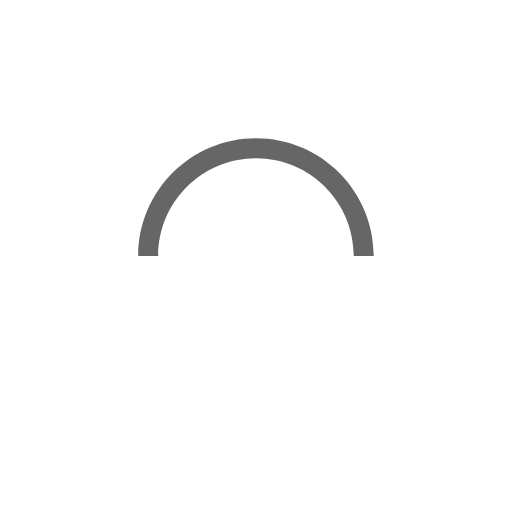
t = 0.00 s
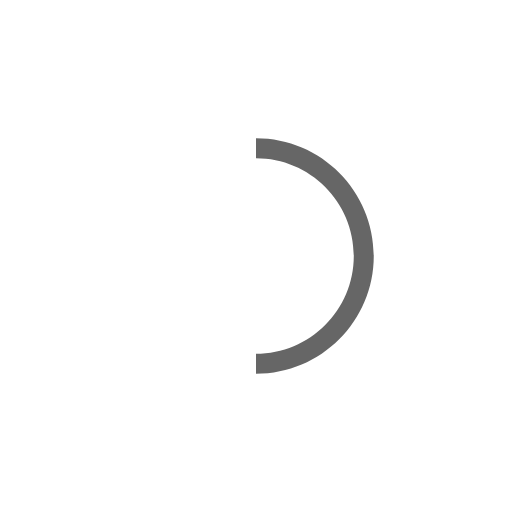
t = 0.25 s
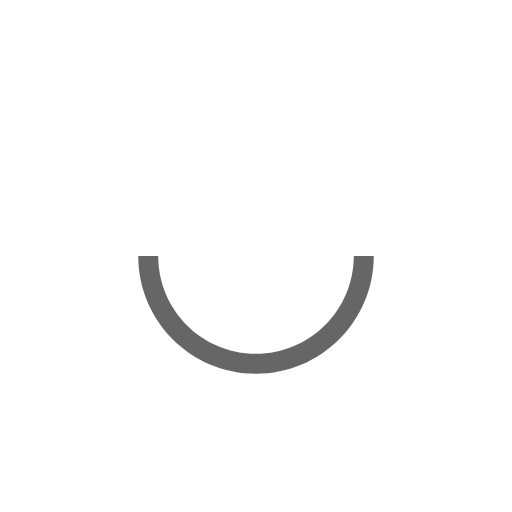
t = 0.50 s
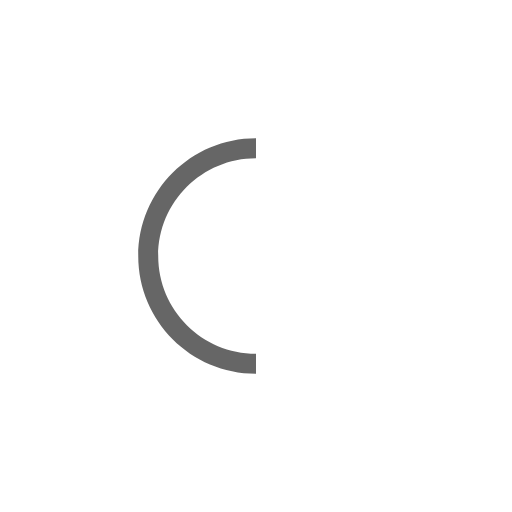
t = 0.75 s

The animated SVG that drew these frames (rendered in a browser with its animation timeline set to each time). Animation: 1 SMIL element (animateTransform=1); one cycle of 1.00 s, repeats indefinitely.

<svg version="1.1" id="L9" xmlns="http://www.w3.org/2000/svg" xmlns:xlink="http://www.w3.org/1999/xlink" x="0px" y="0px"
  viewBox="0 0 100 100" enable-background="new 0 0 0 0" xml:space="preserve">
    <path fill="#666666" d="M73,50c0-12.7-10.3-23-23-23S27,37.3,27,50 M30.9,50c0-10.5,8.5-19.1,19.1-19.1S69.1,39.5,69.1,50">
      <animateTransform 
         attributeName="transform" 
         attributeType="XML" 
         type="rotate"
         dur="1s" 
         from="0 50 50"
         to="360 50 50" 
         repeatCount="indefinite" />
  </path>
</svg>